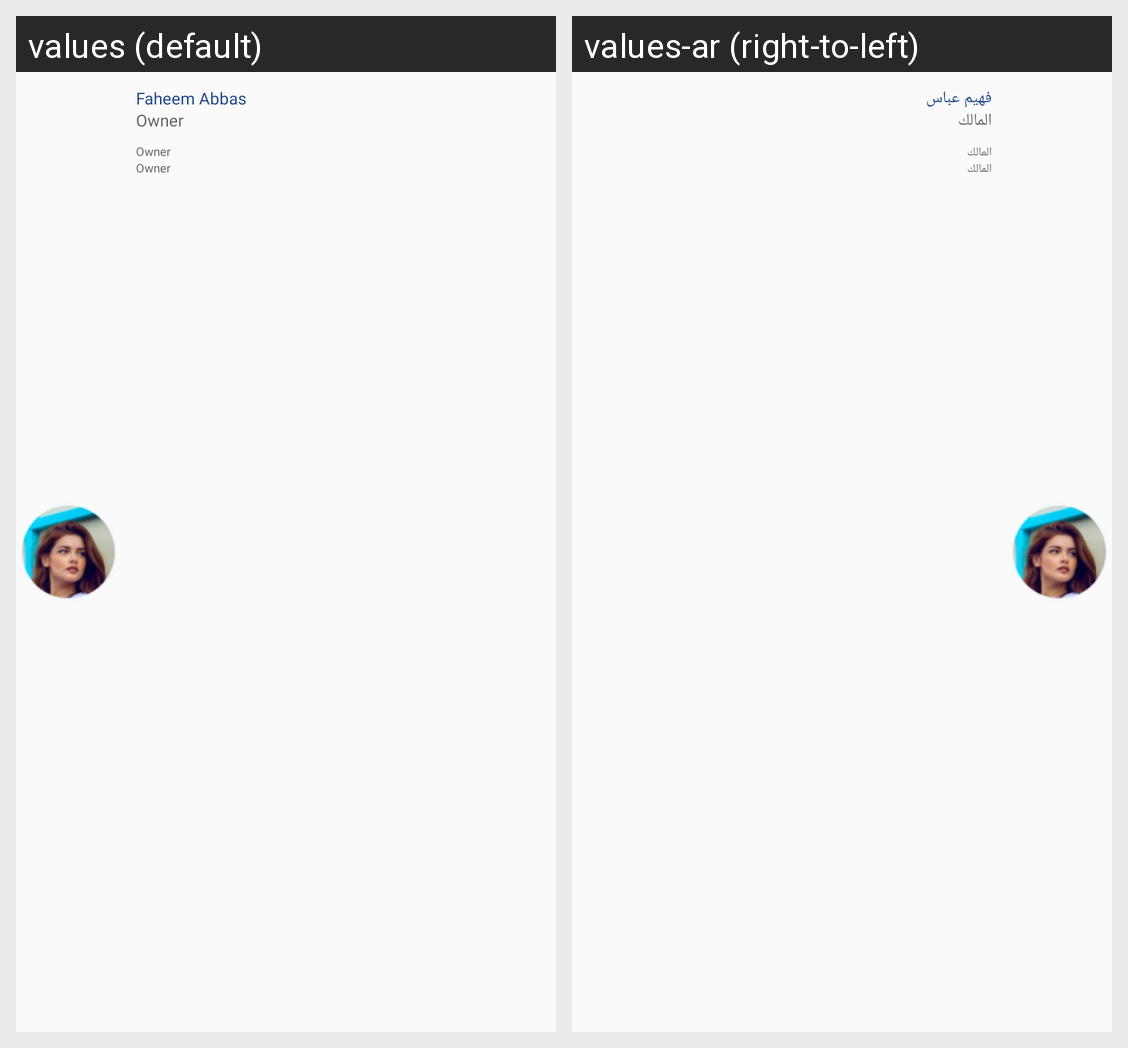

The same Android screen rendered under two of its app's locales, left to right. List the strings drawn on it with the default value and each locale's translation.
Android screen res/layout/performer_list_item.xml rendered under 2 locales, left to right: values (default), values-ar (right-to-left). Device: Nexus 5 (rendered at 1080×1920; each locale shown at half size, 540×960, under a caption strip naming it); theme AppTheme.
Strings drawn on this screen, with the default value and each locale's value (text and hints the layout hard-codes, and strings that could not be matched under every locale, appear in the picture but are not listed):

faheem_abbas
  values: Faheem Abbas
  values-ar: فهيم عباس

owner
  values: Owner
  values-ar: المالك
